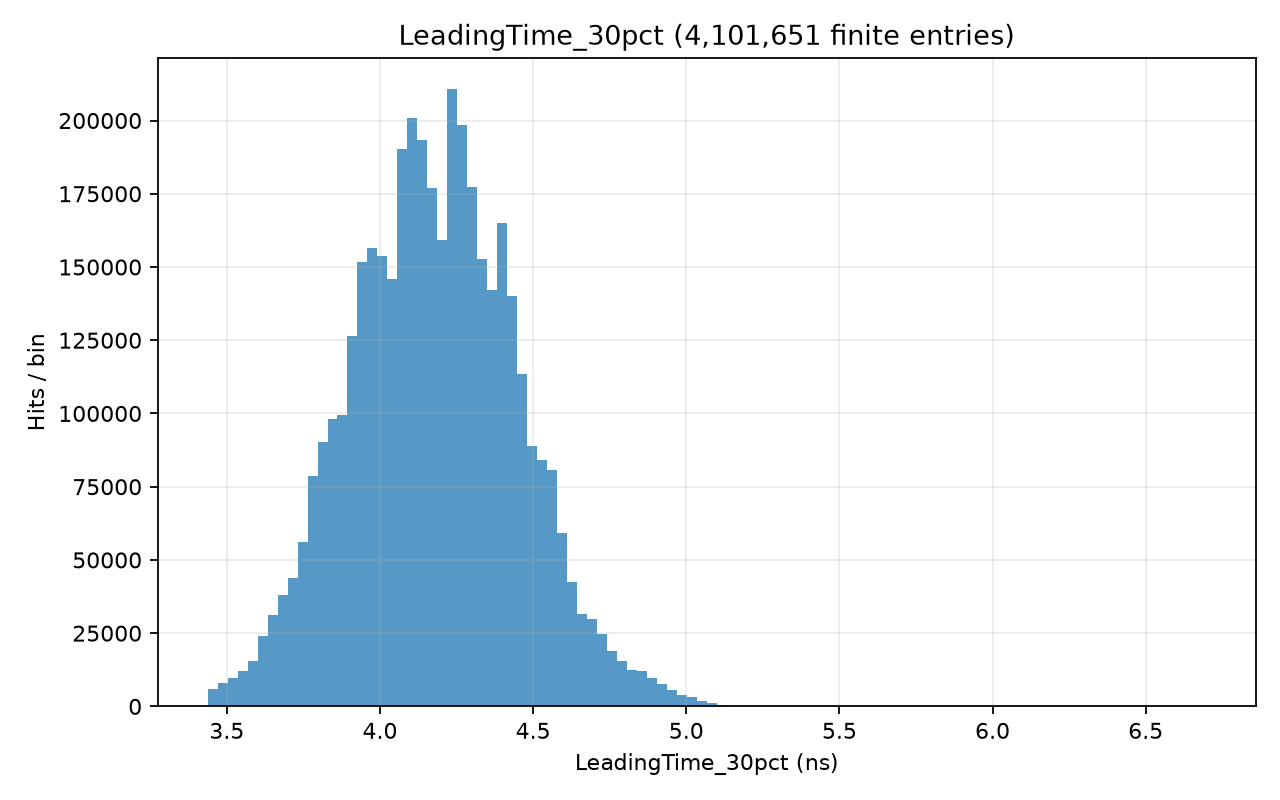

The data file committed next to this chart (first rows):
# left_edge, right_edge, count; x_origin=0; unit=ns
3.438, 3.47, 6087
3.47, 3.503, 7878
3.503, 3.535, 9632
3.535, 3.568, 12059
3.568, 3.6, 15372
3.6, 3.633, 24157
3.633, 3.666, 31197
3.666, 3.698, 38058
3.698, 3.731, 43899
3.731, 3.763, 56253
3.763, 3.796, 78528
3.796, 3.829, 90299
3.829, 3.861, 98008
3.861, 3.894, 99562
3.894, 3.926, 126332
3.926, 3.959, 151831
3.959, 3.992, 156584
3.992, 4.024, 153822
4.024, 4.057, 146021
4.057, 4.089, 190360
4.089, 4.122, 200875
4.122, 4.155, 193375
4.155, 4.187, 177007
4.187, 4.22, 159386
4.22, 4.252, 210763
4.252, 4.285, 198484
4.285, 4.318, 177382
4.318, 4.35, 152892
4.35, 4.383, 142083
4.383, 4.415, 165117
4.415, 4.448, 140093
4.448, 4.481, 113409
4.481, 4.513, 89049
4.513, 4.546, 84100
4.546, 4.578, 80565
4.578, 4.611, 59036
4.611, 4.644, 42499
4.644, 4.676, 31494
4.676, 4.709, 29972
4.709, 4.741, 24611
4.741, 4.774, 18881
4.774, 4.807, 15504
4.807, 4.839, 12558
4.839, 4.872, 12076
4.872, 4.904, 9830
4.904, 4.937, 7620
4.937, 4.969, 5471
4.969, 5.002, 3848
5.002, 5.035, 3358
5.035, 5.067, 1958
5.067, 5.1, 1132
5.1, 5.132, 456
5.132, 5.165, 213
5.165, 5.198, 115
5.198, 5.23, 37
5.23, 5.263, 28
5.263, 5.295, 19
5.295, 5.328, 12
5.328, 5.361, 25
5.361, 5.393, 18
... 40 more rows
